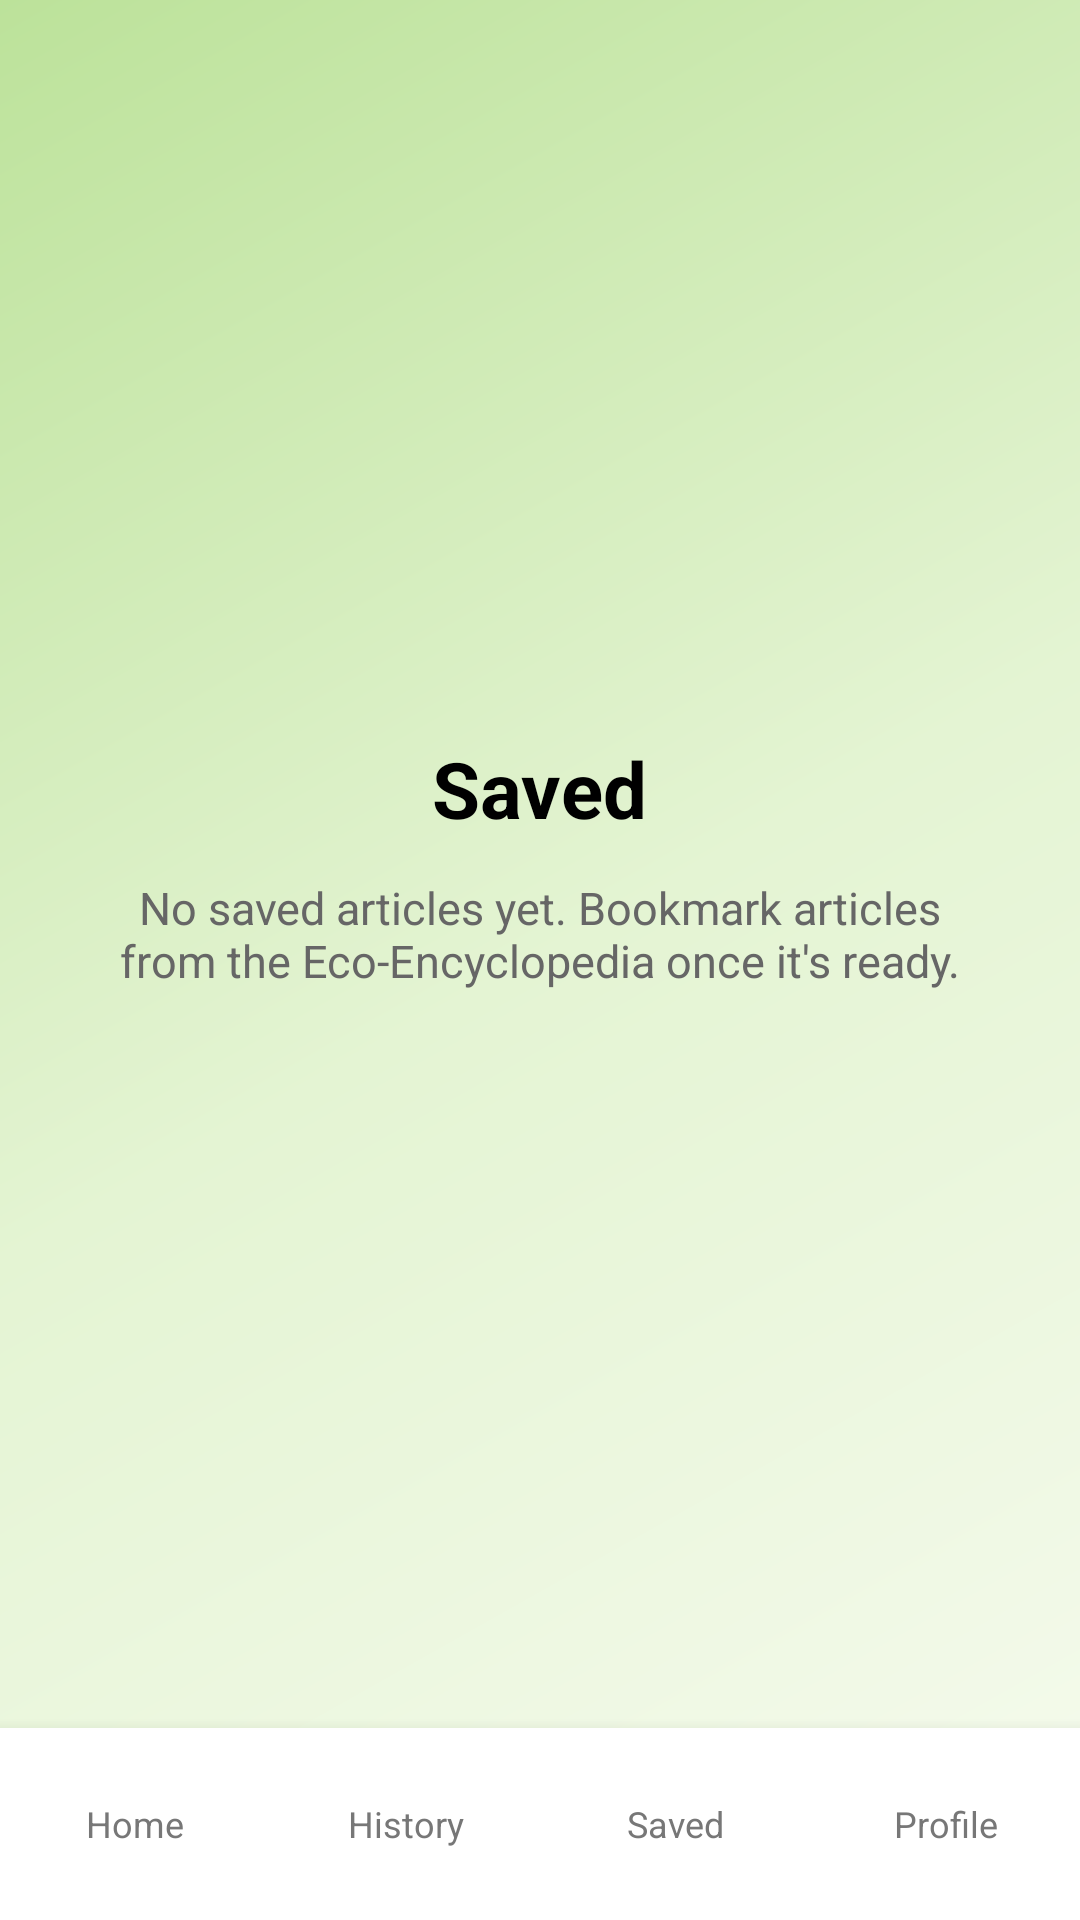

Layout XML and referenced resources for this Android screen:
<!-- AndroidManifest.xml: application theme Theme.AssignmentGroup -->
<!-- res/layout/activity_saved.xml -->
<?xml version="1.0" encoding="utf-8"?>
<LinearLayout xmlns:android="http://schemas.android.com/apk/res/android"
    android:layout_width="match_parent"
    android:layout_height="match_parent"
    android:orientation="vertical"
    android:background="@drawable/bg_gradient">

    <LinearLayout
        android:layout_width="match_parent"
        android:layout_height="0dp"
        android:layout_weight="1"
        android:orientation="vertical"
        android:gravity="center"
        android:padding="32dp">

        <TextView
            android:layout_width="wrap_content"
            android:layout_height="wrap_content"
            android:text="Saved"
            android:textColor="@color/black"
            android:textSize="26sp"
            android:textStyle="bold" />

        <TextView
            android:layout_width="wrap_content"
            android:layout_height="wrap_content"
            android:layout_marginTop="12dp"
            android:gravity="center"
            android:text="No saved articles yet. Bookmark articles from the Eco-Encyclopedia once it's ready."
            android:textColor="#666666"
            android:textSize="15sp" />

    </LinearLayout>

    <include layout="@layout/bottom_nav" />

</LinearLayout>
<!-- res/layout/bottom_nav.xml (included above) -->
<?xml version="1.0" encoding="utf-8"?>
<LinearLayout xmlns:android="http://schemas.android.com/apk/res/android"
    android:id="@+id/bottomNav"
    android:layout_width="match_parent"
    android:layout_height="64dp"
    android:orientation="horizontal"
    android:background="@color/white"
    android:elevation="8dp">

    <TextView
        android:id="@+id/navHome"
        android:layout_width="0dp"
        android:layout_height="match_parent"
        android:layout_weight="1"
        android:gravity="center"
        android:text="Home"
        android:textColor="#777777"
        android:textSize="12sp" />

    <TextView
        android:id="@+id/navHistory"
        android:layout_width="0dp"
        android:layout_height="match_parent"
        android:layout_weight="1"
        android:gravity="center"
        android:text="History"
        android:textColor="#777777"
        android:textSize="12sp" />

    <TextView
        android:id="@+id/navSaved"
        android:layout_width="0dp"
        android:layout_height="match_parent"
        android:layout_weight="1"
        android:gravity="center"
        android:text="Saved"
        android:textColor="#777777"
        android:textSize="12sp" />

    <TextView
        android:id="@+id/navProfile"
        android:layout_width="0dp"
        android:layout_height="match_parent"
        android:layout_weight="1"
        android:gravity="center"
        android:text="Profile"
        android:textColor="#777777"
        android:textSize="12sp" />

</LinearLayout>
<!-- resources referenced by this layout -->
<resources>
  <color name="black">#FF000000</color>
  <color name="white">#FFFFFFFF</color>
  <!-- drawable bg_gradient (drawable) -->
  <?xml version="1.0" encoding="utf-8"?>
      <shape xmlns:android="http://schemas.android.com/apk/res/android"
          android:shape="rectangle">
          <gradient
              android:startColor="#F6FBEE"
              android:centerColor="#E4F4D3"
              android:endColor="#BCE29A"
              android:angle="135" />
      </shape>
  <style name="Theme.AssignmentGroup" parent="Base.Theme.AssignmentGroup" />
  <style name="Base.Theme.AssignmentGroup" parent="Theme.Material3.DayNight.NoActionBar">
          <item name="colorPrimary">@color/primary_green</item>
          <item name="colorOnPrimary">@color/white</item>
          <item name="colorSecondary">@color/lime_accent</item>
          <item name="colorOnSecondary">@color/black</item>
          <item name="colorSurface">@color/white</item>
          <item name="colorOnSurface">@color/text_dark</item>
          <item name="android:colorBackground">#F6FBEE</item>
          <item name="colorOnBackground">@color/text_dark</item>
      </style>
  <color name="primary_green">#2E7D32</color>
  <color name="lime_accent">#AEEA00</color>
  <color name="text_dark">#222222</color>
</resources>
